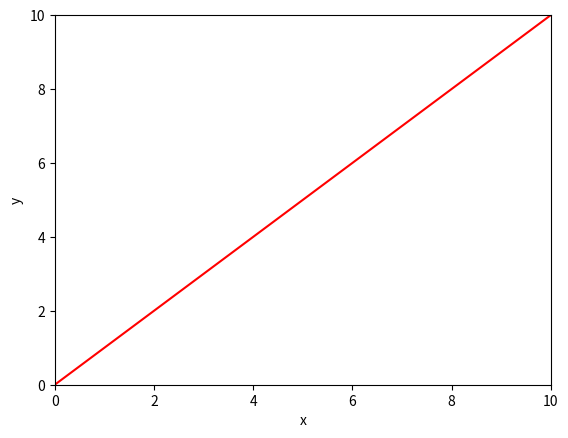
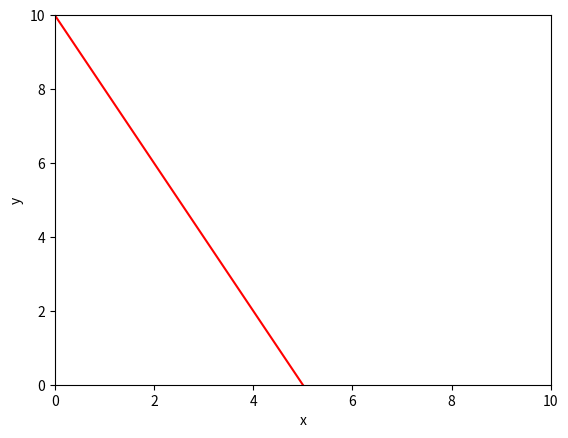
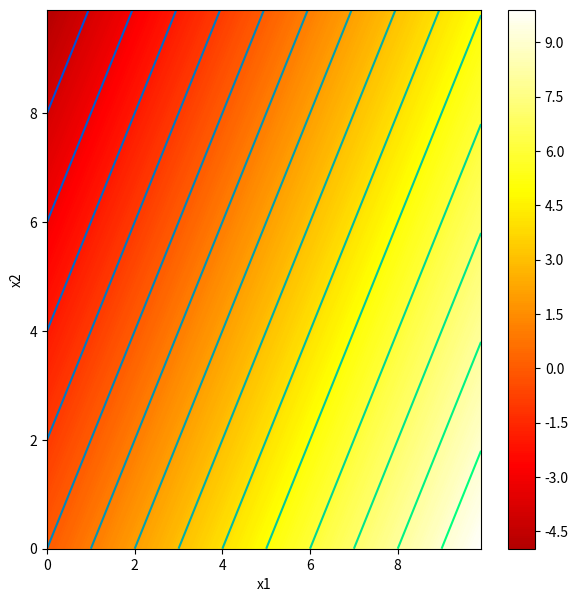
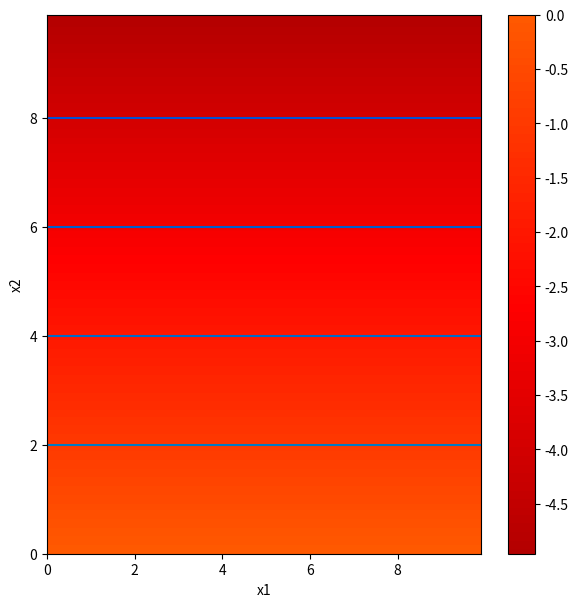
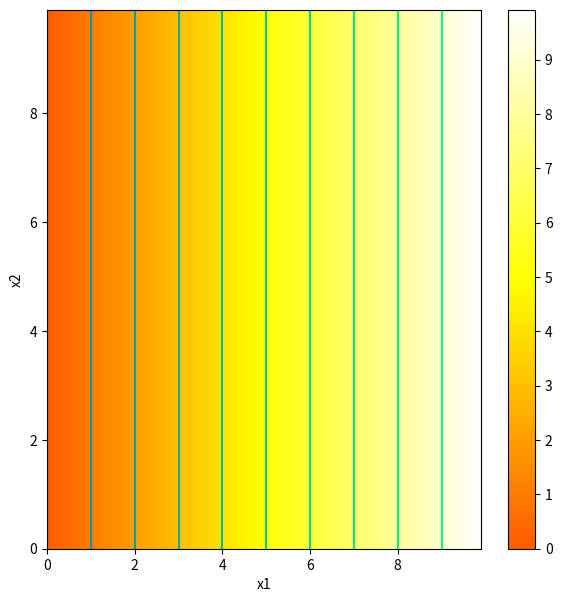
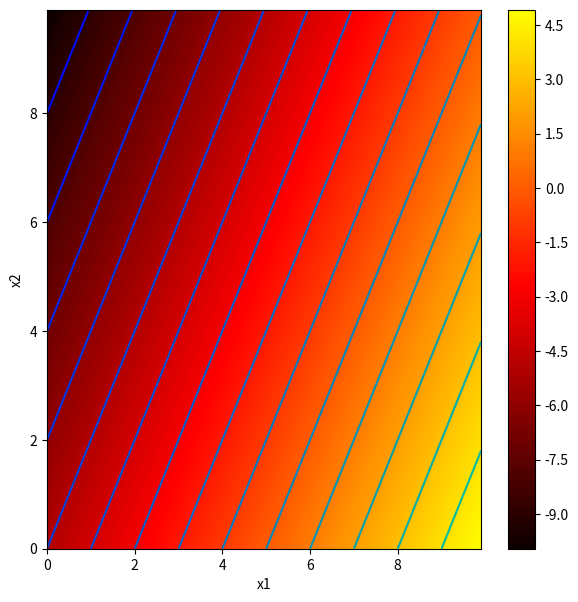
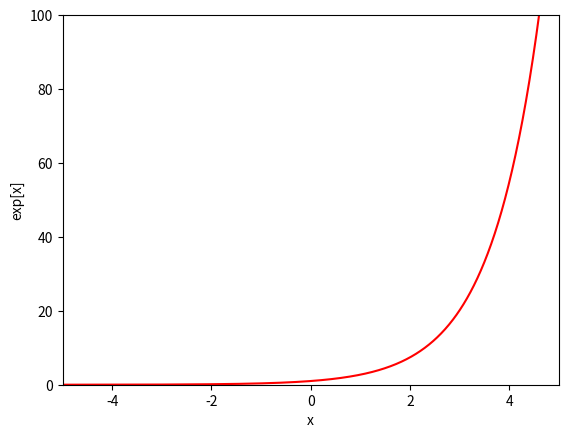
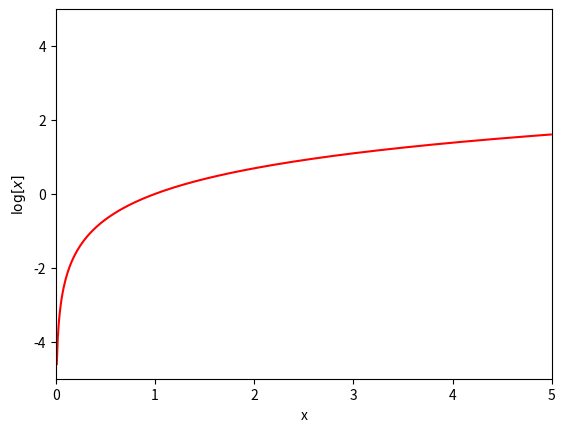

Python code for these plots, in order:
# Imports math library
import numpy as np
# Imports plotting library
import matplotlib.pyplot as plt

def linear_function_1D(x, beta, omega):
  y = beta + omega*x
  return y

def line_plot(x, y):
    fig, ax = plt.subplots()
    ax.plot(x,y,'r-')
    ax.set_ylim([0,10]);ax.set_xlim([0,10])
    ax.set_xlabel('x'); ax.set_ylabel('y')
    return ax
    

# Plot the 1D linear function

# Define an array of x values from 0 to 10 with increments of 0.01
# https://numpy.org/doc/stable/reference/generated/numpy.arange.html
x = np.arange(0.0,10.0, 0.01)
# Compute y using the function you filled in above
beta = 0.0; omega = 1.0

y = linear_function_1D(x,beta,omega)

# Plot this function
line_plot(x, y)


# TODO -- experiment with changing the values of beta and omega
# to understand what they do.  Try to make a line
# that crosses the y-axis at y=10 and the x-axis at x=5
line_plot(x, linear_function_1D(x, 10, -2))

# Code to draw 2D function -- read it so you know what is going on, but you don't have to change it
def draw_2D_function(x1_mesh, x2_mesh, y):
    fig, ax = plt.subplots()
    fig.set_size_inches(7,7)
    pos = ax.contourf(x1_mesh, x2_mesh, y, levels=256 ,cmap = 'hot', vmin=-10,vmax=10.0)
    fig.colorbar(pos, ax=ax)
    ax.set_xlabel('x1');ax.set_ylabel('x2')
    levels = np.arange(-10,10,1.0)
    ax.contour(x1_mesh, x2_mesh, y, levels, cmap='winter')
    plt.show()

# Define a linear function with two inputs, x1 and x2
def linear_function_2D(x1,x2,beta,omega1,omega2):
  # TODO -- replace the code line below with formula for 2D linear equation
  y = beta + omega1*x1 + omega2*x2

  return y

# Plot the 2D function

# Make 2D array of x and y points
x1 = np.arange(0.0, 10.0, 0.1)
x2 = np.arange(0.0, 10.0, 0.1)
x1,x2 = np.meshgrid(x1,x2)  # https://www.geeksforgeeks.org/numpy-meshgrid-function/

# Compute the 2D function for given values of omega1, omega2
beta = 0.0; omega1 = 1.0; omega2 = -0.5
y  = linear_function_2D(x1,x2,beta, omega1, omega2)

# Draw the function.
# Color represents y value (brighter = higher value)
# Black = -10 or less, White = +10 or more
# 0 = mid orange
# Lines are contours where value is equal
draw_2D_function(x1,x2,y)

# TODO
# Predict what this plot will look like if you set omega_1 to zero
#
# A: Function that linearly decreases with x2 and is constant by x1
#
# Change the code and see if you are right.
draw_2D_function(
    x1,
    x2,
    linear_function_2D(x1, x2, 0, 0, -.5),
)

# TODO
# Predict what this plot will look like if you set omega_2 to zero
#
# A: Function that linearly increases with x1 and is constant by x2
# Change the code and see if you are right.
draw_2D_function(
    x1,
    x2,
    linear_function_2D(x1, x2, 0, 1, 0),
)

# TODO
# Predict what this plot will look like if you set beta to -5
# 
# A: All values decreased by 5
# Change the code and see if you are correct
draw_2D_function(
    x1,
    x2,
    linear_function_2D(x1, x2, -5, 1, -.5),
)

# Define a linear function with three inputs, x1, x2, and x_3
def linear_function_3D(x1,x2,x3,beta,omega1,omega2,omega3):
  # TODO -- replace the code below with formula for a single 3D linear equation
  y = beta + omega1*x1 + omega2*x2 + omega3*x3

  return y

# Define the parameters
beta1 = 0.5; beta2 = 0.2
omega11 =  -1.0 ; omega12 = 0.4; omega13 = -0.3
omega21 =  0.1  ; omega22 = 0.1; omega23 = 1.2

# Define the inputs
x1 = 4 ; x2 =-1; x3 = 2

# Compute using the individual equations
y1 = linear_function_3D(x1,x2,x3,beta1,omega11,omega12,omega13)
y2 = linear_function_3D(x1,x2,x3,beta2,omega21,omega22,omega23)
print("Individual equations")
print('y1 = %3.3f\ny2 = %3.3f'%((y1,y2)))

# Define vectors and matrices
beta_vec = np.array([[beta1],[beta2]])
omega_mat = np.array([[omega11,omega12,omega13],[omega21,omega22,omega23]])
x_vec = np.array([[x1], [x2], [x3]])

# Compute with vector/matrix form
y_vec = beta_vec+np.matmul(omega_mat, x_vec)
print("Matrix/vector form")
print('y1= %3.3f\ny2 = %3.3f'%((y_vec[0][0],y_vec[1][0])))


# 2. 

# In shape: 2x1
# Out shape: 3x1
# => beta is 3x1, omega is 3x2, 
rs = np.random.RandomState(1234)
beta = rs.random((3, 1))
omega = np.arange(6).reshape((3, 2))
x = np.linspace(start=[0, 0], stop=[10, 5], num=11).reshape((11, 2, 1))
y = beta + omega @ x
y.shape

# Draw the exponential function

# Define an array of x values from -5 to 5 with increments of 0.01
x = np.arange(-5.0,5.0, 0.01)
y = np.exp(x) ;

# Plot this function
fig, ax = plt.subplots()
ax.plot(x,y,'r-')
ax.set_ylim([0,100]);ax.set_xlim([-5,5])
ax.set_xlabel('x'); ax.set_ylabel('exp[x]')
plt.show()

# Draw the logarithm function

# Define an array of x values from -5 to 5 with increments of 0.01
x = np.arange(0.01,5.0, 0.01)
y = np.log(x) ;

# Plot this function
fig, ax = plt.subplots()
ax.plot(x,y,'r-')
ax.set_ylim([-5,5]);ax.set_xlim([0,5])
ax.set_xlabel('x'); ax.set_ylabel('$\log[x]$')
plt.show()